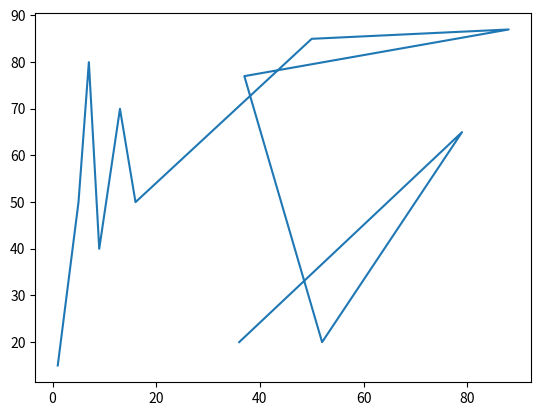

The matplotlib source for this figure:
import matplotlib.pyplot as plt
import pandas as pd
import random
# 通常是將資料存在串列裡面，再傳給matplotlib處理製作圖表
# arr = []
# arr2 = []
# arr3 = []
# columns = ["國文","數學","英文","自然","社會"]
# for i in range(5):
#     arr.append(random.randint(1, 100))
#     arr2.append(random.randint(1, 100))
#     arr3.append(random.randint(1, 100))
# ans = pd.DataFrame(arr,colums=arr2,index=arr3)
# print(ans)

listX = [1,5,7,9,13,16]
listY = [15,50,80,40,70,50]
for i in range(6):
    listX.append(random.randint(1,100))
    listY.append(random.randint(1,100))
plt.plot(listX, listY)
plt.show()
